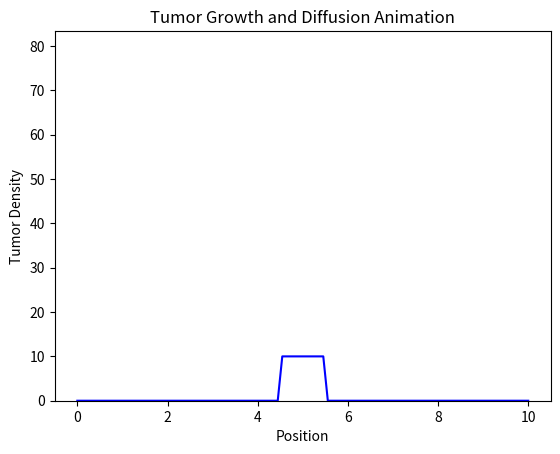

Python code for this plot:
#Project_4: Tumor Growth Animataion

import numpy as np
from scipy.integrate import solve_ivp
import matplotlib.pyplot as plt
import matplotlib.animation as animation

# Parameters for the logistic growth and diffusion
r = 0.1  # Growth rate
K = 100  # Carrying capacity
D = 0.01  # Diffusion coefficient

# Define the spatial domain
L = 10  # Length of the domain
N = 100  # Number of points in the domain
dx = L / N  # Spatial step size
x = np.linspace(0, L, N)

# Logistic growth function
def logistic_growth(P, r, K):
    return r * P * (1 - P / K)

# Reaction-diffusion model
def reaction_diffusion(t, P):
    dPdt = np.zeros_like(P)
    # Diffusion term
    dPdt[1:-1] = D * (P[2:] - 2 * P[1:-1] + P[:-2]) / dx**2
    # Logistic growth term
    dPdt[1:-1] += logistic_growth(P[1:-1], r, K)
    return dPdt

# Initial condition (small tumor at the center)
P0 = np.zeros(N)
P0[N//2 - 5:N//2 + 5] = 10

# Time points
t_span = (0, 50)
t = np.linspace(t_span[0], t_span[1], 200)

# Solve the PDE
sol = solve_ivp(reaction_diffusion, t_span, P0, t_eval=t, vectorized=True)

# Animation setup
fig, ax = plt.subplots()
line, = ax.plot(x, sol.y[:, 0], color='blue')
ax.set_ylim(0, np.max(sol.y))

def animate(i):
    line.set_ydata(sol.y[:, i])  # Update the data
    return line,

ani = animation.FuncAnimation(fig, animate, frames=len(t), interval=50)

plt.xlabel('Position')
plt.ylabel('Tumor Density')
plt.title('Tumor Growth and Diffusion Animation')
plt.show()
